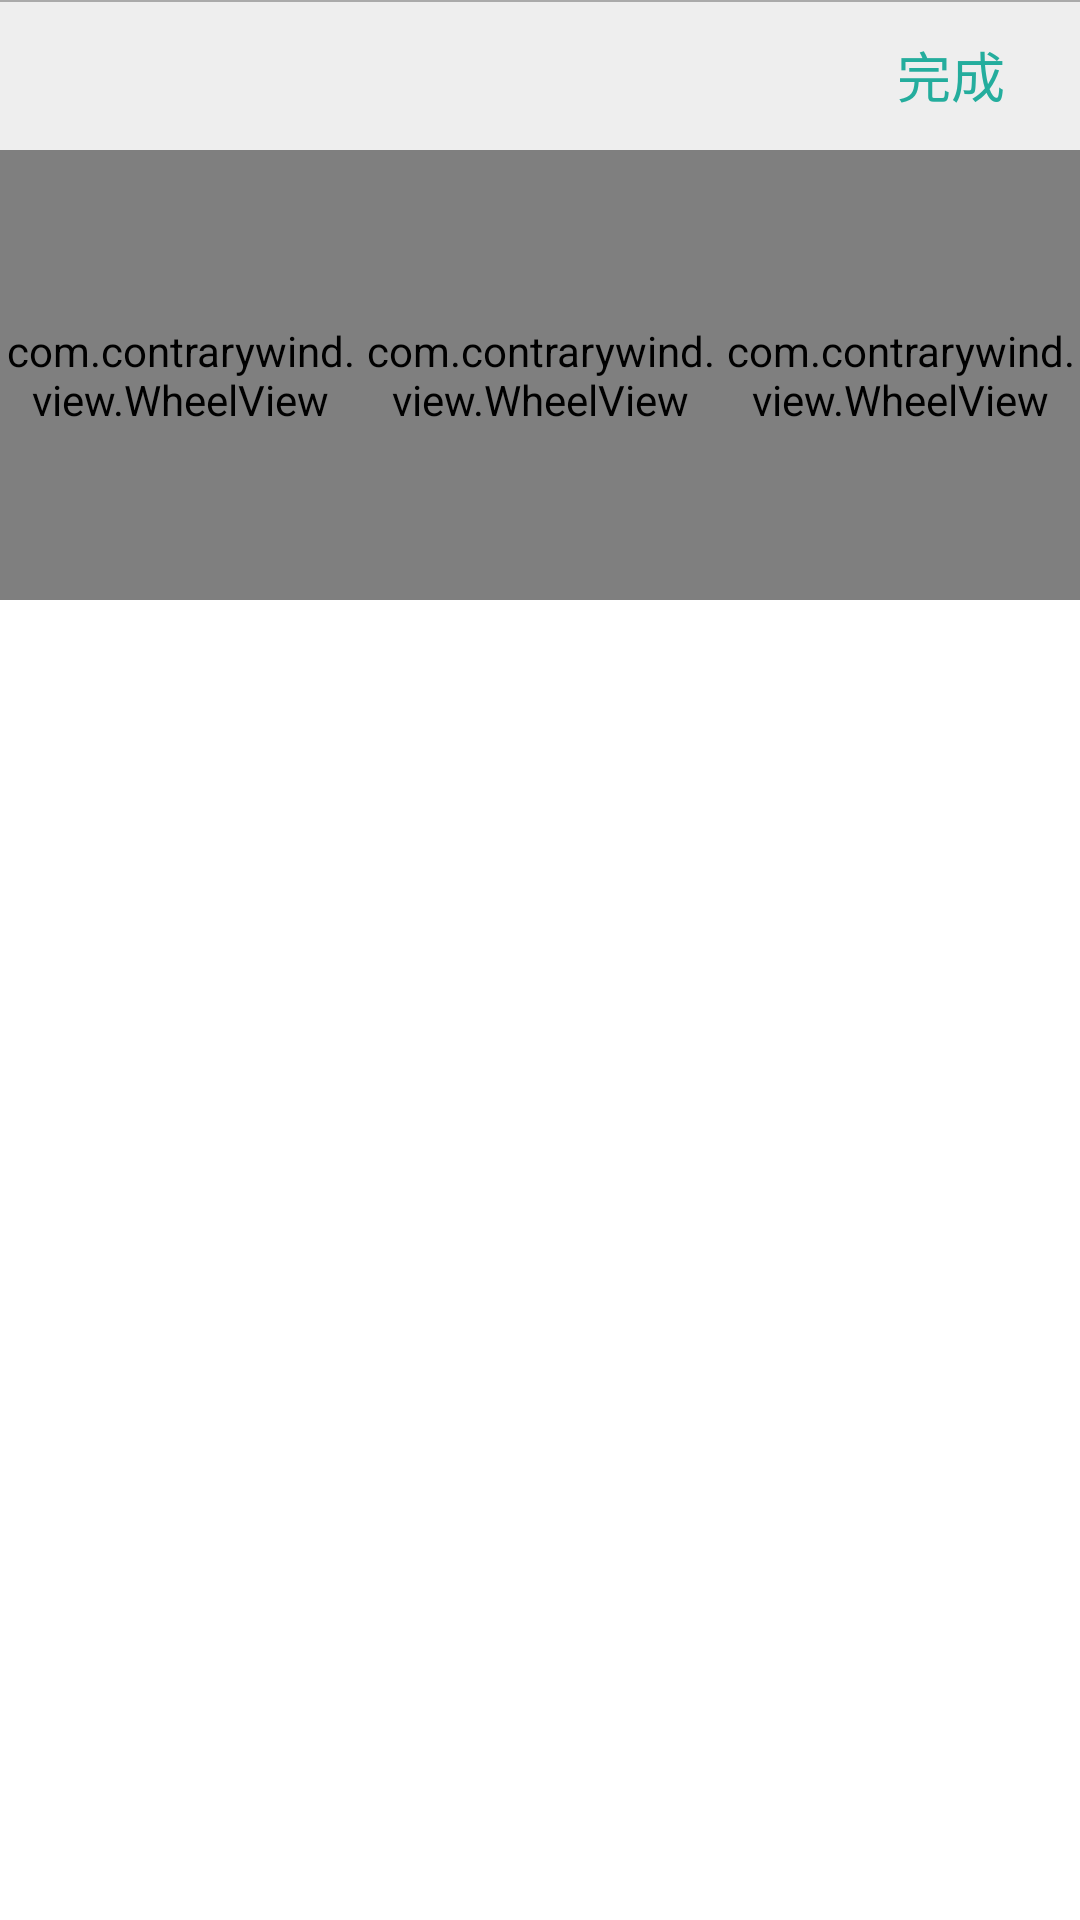

Reconstruct the res/layout file that produces this screen, plus the resources it refers to.
<!-- AndroidManifest.xml: application theme Theme.XierHelper -->
<!-- res/layout/layout_bottom_week_selector.xml -->
<?xml version="1.0" encoding="utf-8"?>
<LinearLayout xmlns:android="http://schemas.android.com/apk/res/android"
    android:layout_width="wrap_content"
    android:layout_height="wrap_content"
    android:orientation="vertical">

    <RelativeLayout
        android:layout_width="match_parent"
        android:layout_height="50dp"
        android:background="#EEEEEE">

        <View
            android:layout_width="match_parent"
            android:layout_height="0.5dp"
            android:background="#aaa" />

        <ImageView
            android:id="@+id/iv_cancel"
            android:layout_width="35dp"
            android:layout_height="35dp"
            android:layout_centerVertical="true"
            android:layout_marginLeft="17dp"
            android:padding="8dp"
            android:src="@drawable/ic_to_down" />

        <TextView
            android:id="@+id/tv_finish"
            android:layout_width="wrap_content"
            android:layout_height="wrap_content"
            android:layout_alignParentRight="true"
            android:layout_centerVertical="true"
            android:layout_marginRight="17dp"
            android:padding="8dp"
            android:text="完成"
            android:textColor="#24AD9D"
            android:textSize="18sp" />

        <View
            android:layout_width="match_parent"
            android:layout_height="0.5dp"
            android:background="#aaa" />
    </RelativeLayout>


    <LinearLayout
        android:id="@+id/optionspicker"
        android:layout_width="fill_parent"
        android:layout_height="wrap_content"
        android:minHeight="150dp"
        android:gravity="center"
        android:background="@android:color/white"
        android:orientation="horizontal">

        <com.contrarywind.view.WheelView
            android:id="@+id/options1"
            android:layout_width="0dp"
            android:layout_height="match_parent"
            android:layout_weight="1" />

        <com.contrarywind.view.WheelView
            android:id="@+id/options2"
            android:layout_width="0dp"
            android:layout_height="match_parent"
            android:layout_weight="1" />

        <com.contrarywind.view.WheelView
            android:id="@+id/options3"
            android:layout_width="0dp"
            android:layout_height="match_parent"
            android:layout_weight="1" />
    </LinearLayout>

</LinearLayout>
<!-- resources referenced by this layout -->
<resources>
  <style name="Theme.XierHelper" parent="Theme.MaterialComponents.DayNight.NoActionBar">
          
          <item name="colorPrimary">@color/colorOriginal</item>
          <item name="colorPrimaryVariant">@color/colorOriginalDark</item>
          <item name="colorOnPrimary">@color/colorAccent</item>
  
          
          <item name="colorSecondary">@color/teal_200</item>
          <item name="colorSecondaryVariant">@color/teal_700</item>
          <item name="colorOnSecondary">@color/black</item>
          
          <item name="android:statusBarColor" tools:targetApi="l">?attr/colorPrimaryVariant</item>
          
      </style>
  <color name="colorOriginal">#1296db</color>
  <color name="colorOriginalDark">#1296db</color>
  <color name="colorAccent">#FFFFFF</color>
  <color name="teal_200">#FF03DAC5</color>
  <color name="teal_700">#FF018786</color>
  <color name="black">#FF000000</color>
</resources>
